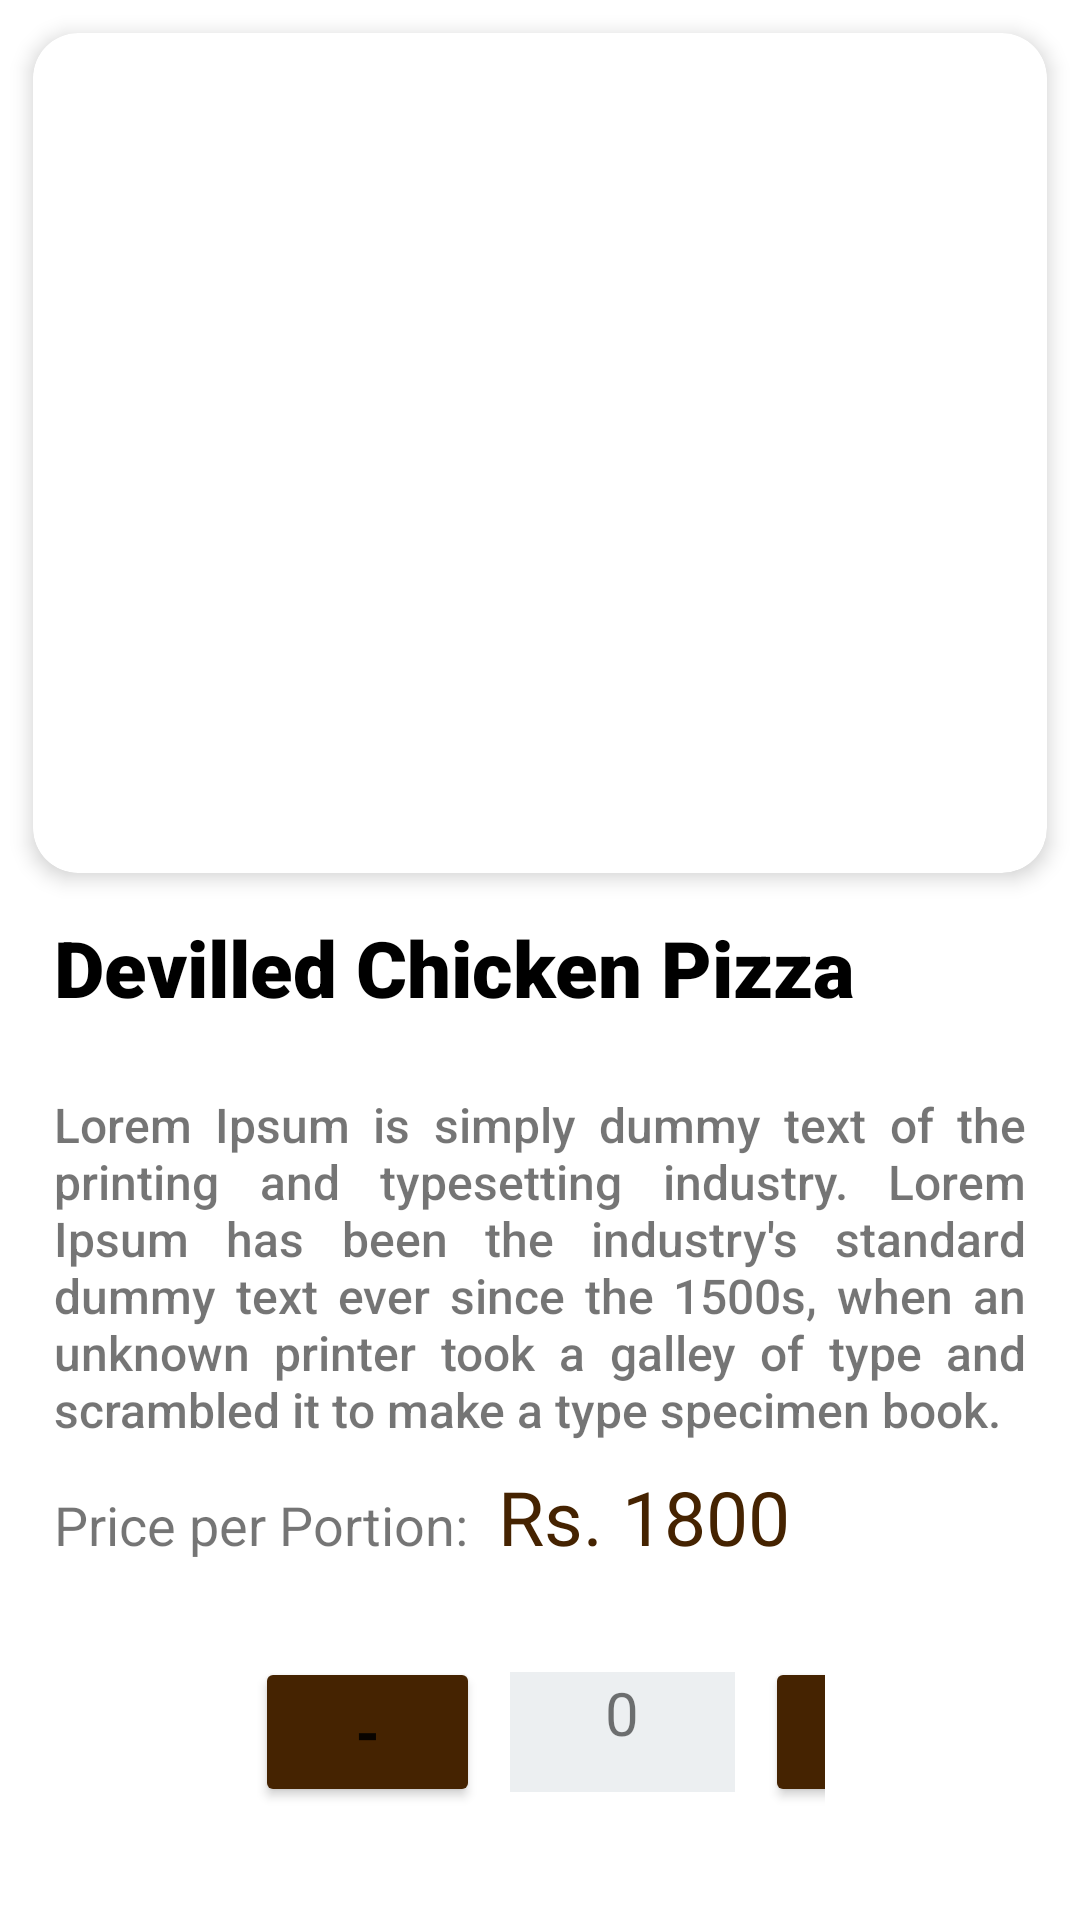

Produce the Android XML layout that renders to this screen, including the resource entries it uses.
<!-- AndroidManifest.xml: application theme Theme.FoodApp -->
<!-- res/layout/fragment_detail_view.xml -->
<?xml version="1.0" encoding="utf-8"?>
<LinearLayout xmlns:android="http://schemas.android.com/apk/res/android"
android:layout_width="match_parent"
android:layout_height="match_parent"
xmlns:app="http://schemas.android.com/apk/res-auto"
xmlns:tools="http://schemas.android.com/tools"
tools:context=".ui.fragments.DetailViewFragment"
android:orientation="vertical">

<androidx.cardview.widget.CardView
    android:layout_height="wrap_content"
    android:layout_width="match_parent"
    app:cardElevation="@dimen/cardview_elevation"
    android:layout_margin="@dimen/cardview_margin"
    app:cardCornerRadius="@dimen/cardview_corner_radius">

    <ImageView
        android:id="@+id/imageview_detail"
        android:layout_width="match_parent"
        android:layout_height="@dimen/imageview_detail_height"
        android:scaleType="centerCrop"
        android:layout_gravity="center"
        android:src="@drawable/pizza"/>

</androidx.cardview.widget.CardView>

<TextView
    android:id="@+id/tvFoodName_d"
    android:layout_width="match_parent"
    android:layout_height="wrap_content"
    android:fontFamily="sans-serif-black"
    android:textStyle="bold"
    android:text="Devilled Chicken Pizza"
    android:textColor="@color/black"
    android:textSize="@dimen/title_txt_size_detail"
    android:justificationMode="inter_word"
    android:layout_marginLeft="@dimen/txt_margin"
    android:layout_marginRight="@dimen/txt_margin"
    android:paddingBottom="@dimen/title_padding"
    android:layout_marginTop="@dimen/title_margin"/>


    <TextView
        android:id="@+id/content_detail"
        android:layout_width="wrap_content"
        android:layout_height="wrap_content"
        android:layout_gravity="center_vertical"
        android:layout_marginLeft="@dimen/txt_margin"
        android:layout_marginTop="@dimen/content_detail_margin_top"
        android:layout_marginRight="@dimen/txt_margin"
        android:fontFamily="sans-serif-medium"
        android:justificationMode="inter_word"
        android:paddingBottom="@dimen/title_padding"
        android:text="Lorem Ipsum is simply dummy text of the printing and typesetting industry. Lorem Ipsum has been the industry's standard dummy text ever since the 1500s, when an unknown printer took a galley of type and scrambled it to make a type specimen book."
        android:textFontWeight="@android:integer/config_longAnimTime"
        android:textSize="@dimen/description_font_size"
        android:textStyle="normal" />

    <LinearLayout
        android:layout_width="wrap_content"
        android:layout_height="wrap_content"
        android:orientation="horizontal">

        <TextView
            android:layout_width="wrap_content"
            android:layout_height="wrap_content"
            android:text="@string/price_fd"
            android:textSize="18dp"
            android:layout_marginStart="18dp"/>
        <TextView
            android:id="@+id/price_fd"
            android:layout_width="wrap_content"
            android:layout_height="wrap_content"
            android:text="Rs. 1800"
            android:gravity="center"
            android:layout_marginLeft="10dp"
            android:textSize="25dp"
            android:textColor="@color/yellow_200"/>
    </LinearLayout>


    <LinearLayout
        android:layout_marginTop="30dp"
        android:layout_width="match_parent"
        android:layout_marginHorizontal="85dp"
        android:layout_height="50dp"
        android:orientation="horizontal">


        <Button
            android:id="@+id/btn_minus_dtl"
            android:layout_width="75dp"
            android:layout_height="match_parent"
            android:text="@string/minus"
            android:layout_marginVertical="0dp"
            android:textSize="20dp"
            android:backgroundTint="@color/yellow_200"
            android:layout_marginRight="10dp"
            android:textStyle="bold" />

        <TextView
            android:id="@+id/quantity_dtl"
            android:layout_width="75dp"
            android:layout_marginVertical="5dp"
            android:layout_height="match_parent"
            android:background="@color/ash"
            android:layout_marginRight="10dp"
            android:text="@string/zero"
            android:textAlignment="center"
            android:textSize="20dp" />

        <androidx.appcompat.widget.AppCompatButton
            android:id="@+id/btn_plus_dtl"
            android:layout_width="75dp"
            android:layout_height="match_parent"
            android:text="@string/plus"
            android:backgroundTint="@color/yellow_200"
            android:textColor="@color/white"
            android:textSize="20dp"
            android:textStyle="bold" />

    </LinearLayout>













</LinearLayout>
<!-- resources referenced by this layout -->
<resources>
  <color name="ash">#eceff1</color>
  <color name="black">#FF000000</color>
  <color name="white">#FFFFFFFF</color>
  <color name="yellow_200"> #452301</color>
  <dimen name="cardview_corner_radius">15dp</dimen>
  <dimen name="cardview_elevation">4dp</dimen>
  <dimen name="cardview_margin">11dp</dimen>
  <dimen name="content_detail_margin_top">16dp</dimen>
  <dimen name="description_font_size">16dp</dimen>
  <dimen name="imageview_detail_height">280dp</dimen>
  <dimen name="title_margin">3dp</dimen>
  <dimen name="title_padding">8dp</dimen>
  <dimen name="title_txt_size_detail">26dp</dimen>
  <dimen name="txt_margin">18dp</dimen>
  <!-- drawable button_style (drawable-v24) -->
  <?xml version="1.0" encoding="utf-8"?>
  <shape android:shape="rectangle" xmlns:android="http://schemas.android.com/apk/res/android">
      <corners android:radius="10dp"/>
  
  </shape>
  <string name="addCart">Add to Cart</string>
  <string name="minus">-</string>
  <string name="plus">+</string>
  <string name="price_fd">Price per Portion:</string>
  <string name="zero">0</string>
  <style name="Theme.FoodApp" parent="Theme.MaterialComponents.DayNight.DarkActionBar">
          <item name="colorPrimary">@color/brown_500</item>
          <item name="colorPrimaryVariant">@color/brown_500</item>
          <item name="colorOnPrimary">@color/white</item>
  
          
          <item name="colorSecondary">@color/yellow_200</item>
          <item name="colorSecondaryVariant">@color/brown_500</item>
          <item name="colorOnSecondary">@color/yellow_200</item>
          
          <item name="android:statusBarColor" tools:targetApi="l">?attr/colorPrimaryVariant</item>
          
      </style>
  <color name="brown_500"> #e38f19</color>
</resources>
